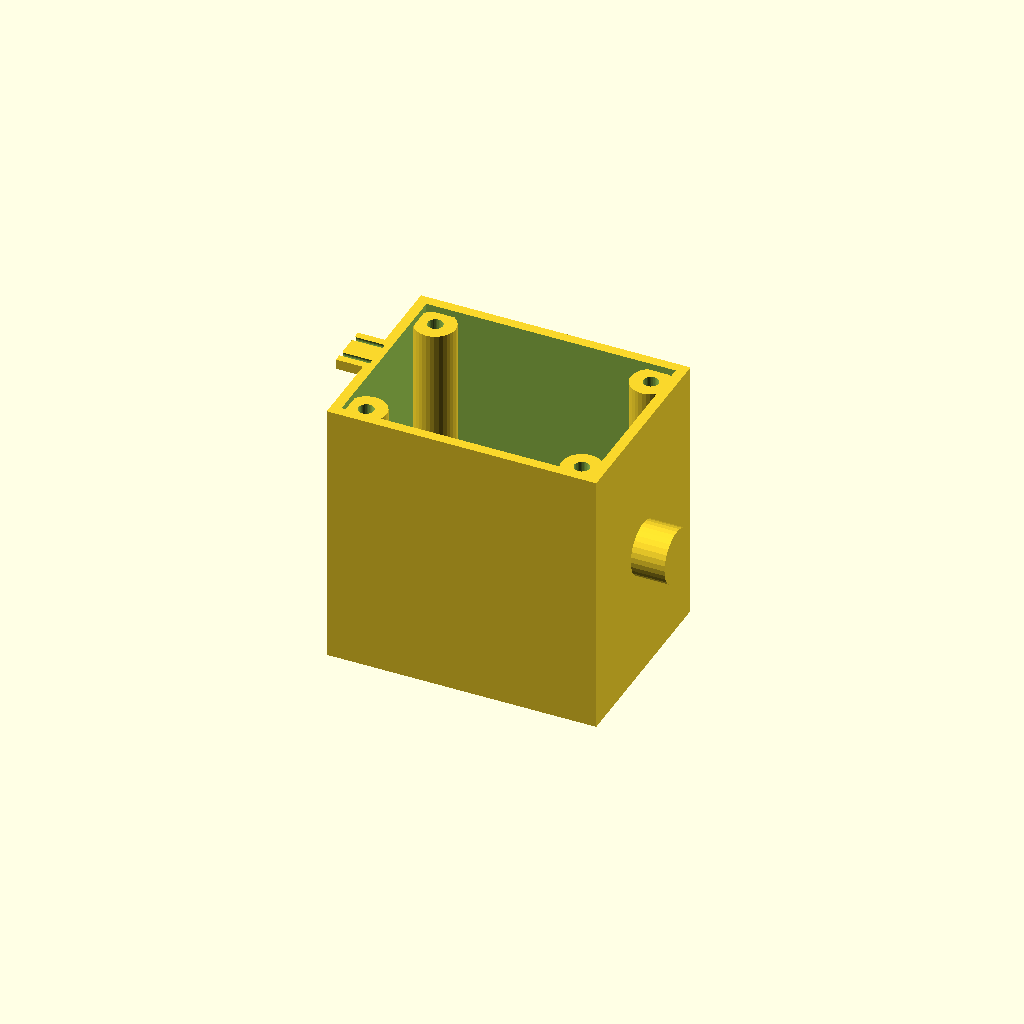
Cell 1: rendered with the file's own defaults.
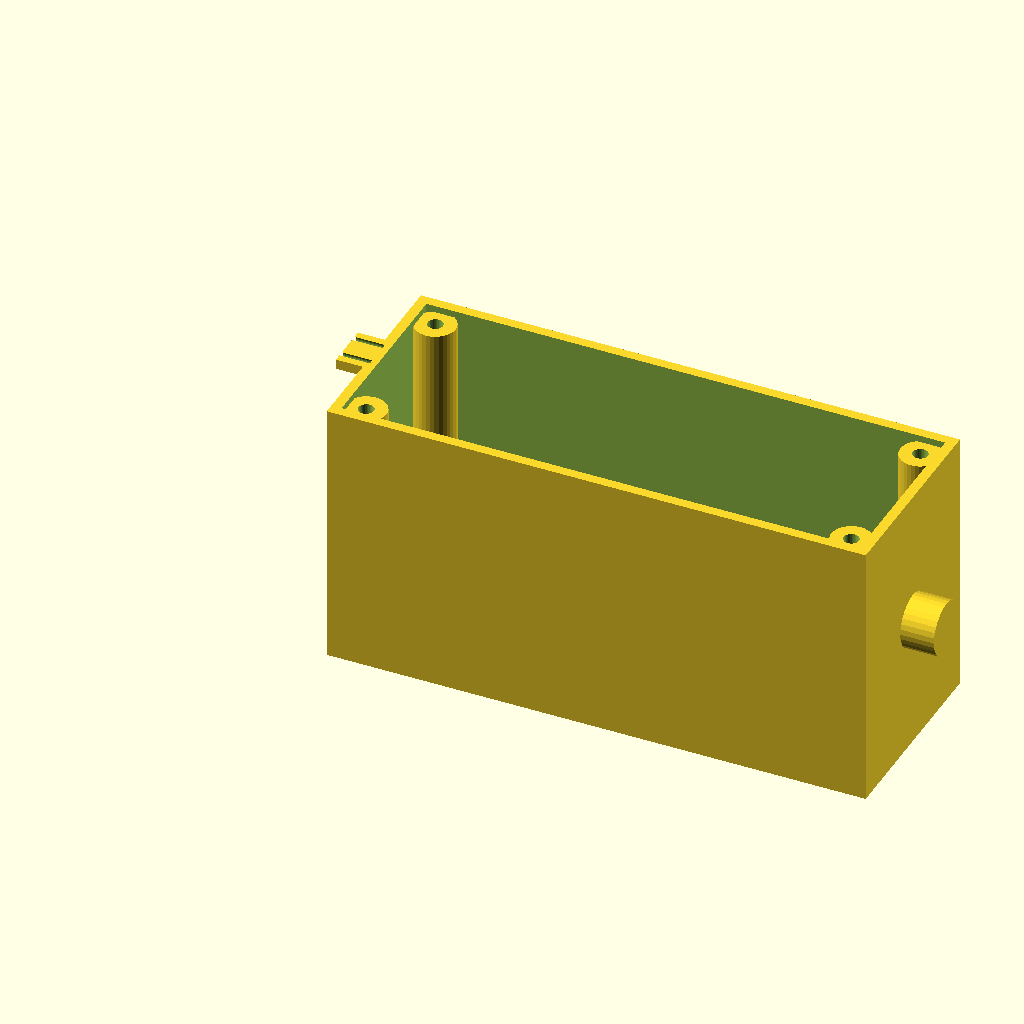
Cell 2: the same model with length = 160.
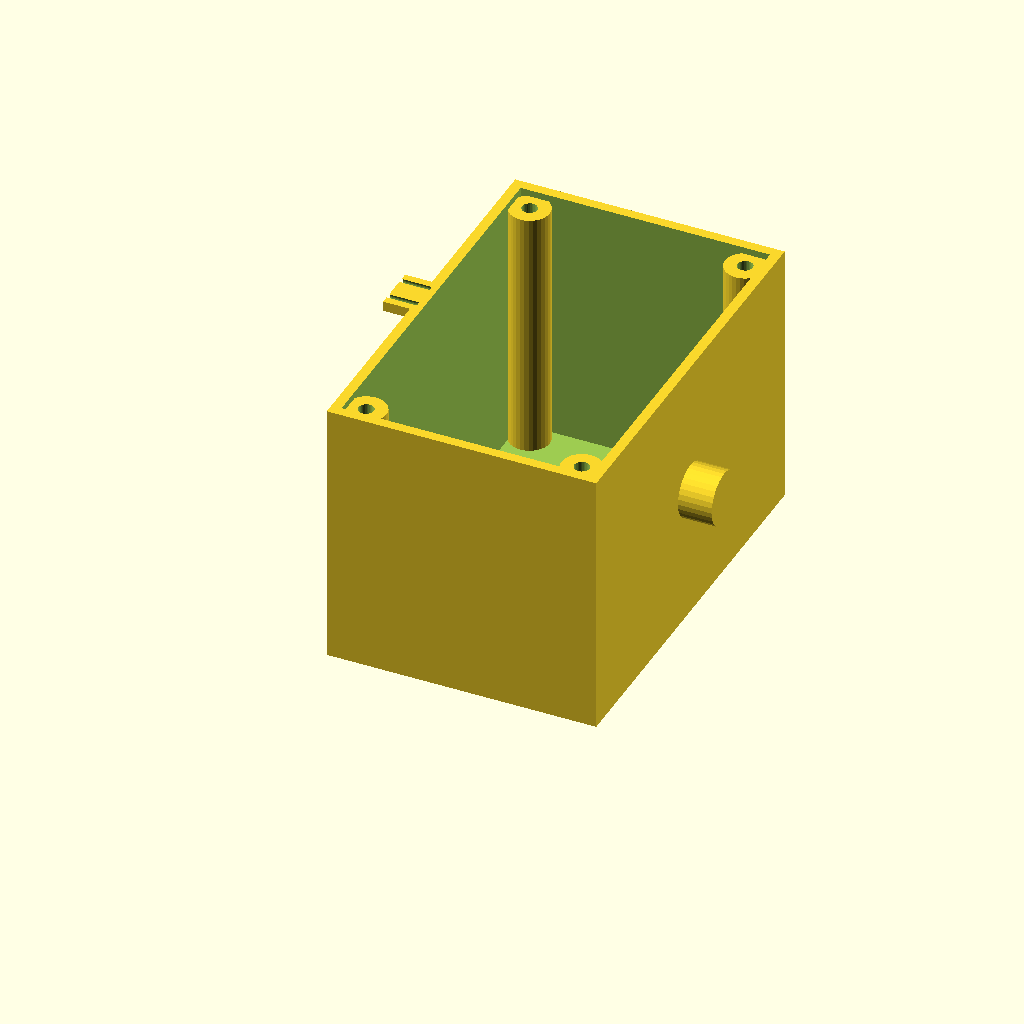
Cell 3: the same model with width = 120.
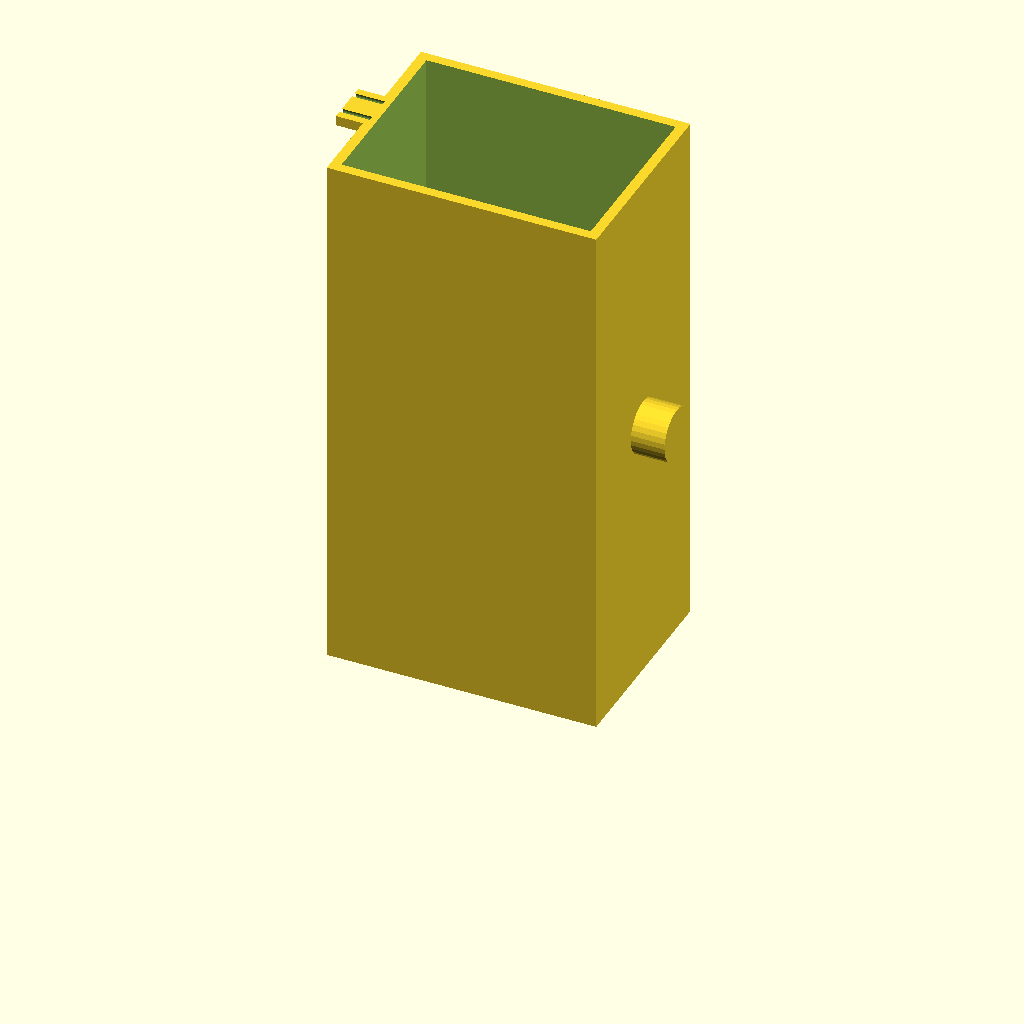
Cell 4: the same model with height = 160.
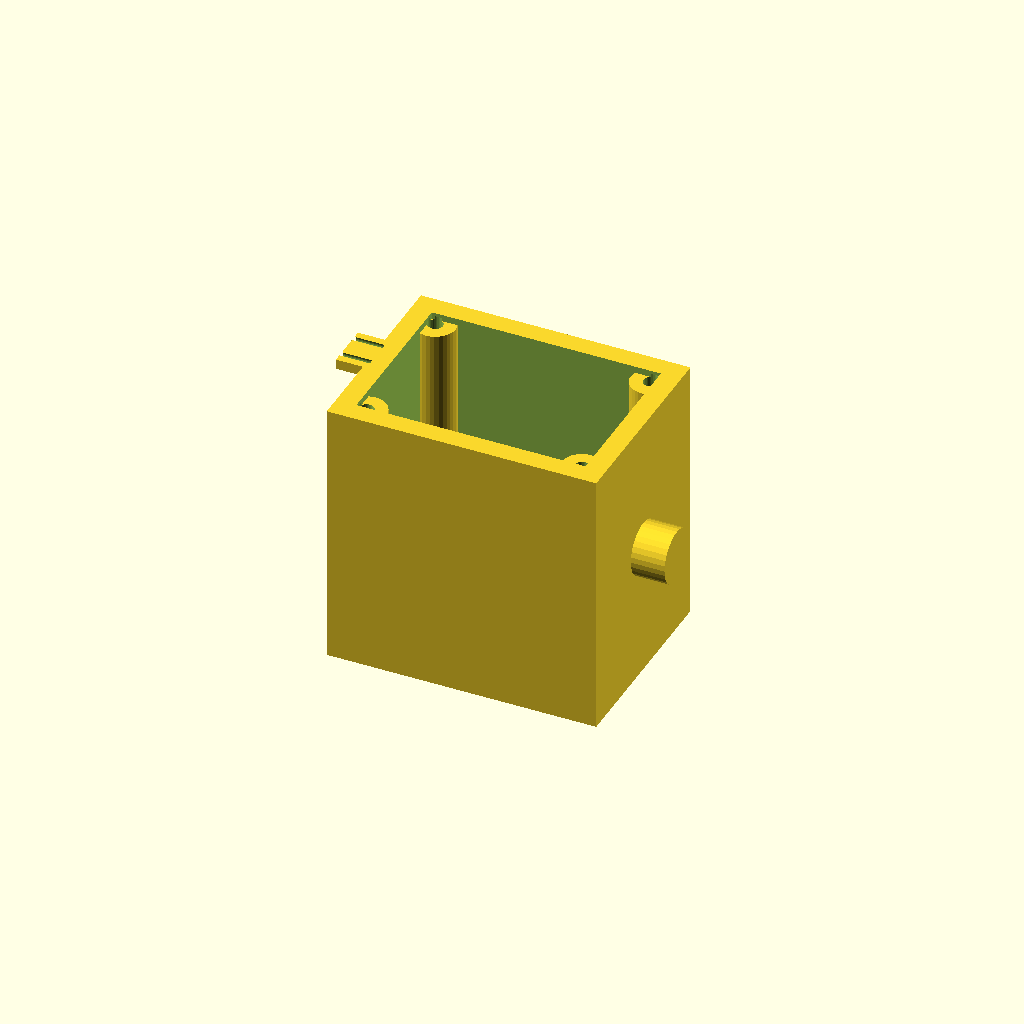
Cell 5: wall = 6 (everything else at default).
One fixed orthographic camera (rotation 55°, 0°, 25°; colour scheme Cornfield) for every cell.
OpenSCAD source file optional_data/data/gen2/enclosures/part_0061.scad:
$fn = 32;

// ----------------------------------------------------------------------
// Enclosure body: 80 x 60 x 80 mm, wall 3 mm
// ----------------------------------------------------------------------

// --- parameters (mm) ---
length = 80;              // outside length, X
width = 60;               // outside width, Y
height = 80;              // outside height, Z
wall = 3;                 // side wall thickness
floor_t = 2.5;            // floor thickness
boss_d = 12;              // corner boss diameter
boss_h = 75.5;            // corner boss height above the floor
boss_hole_d = 4.5;        // lid screw clearance in the boss
boss_lip = 8;             // boss centre inset from the corner
ear_w = 14;               // mounting ear width
ear_t = 3;                // mounting ear thickness
ear_ext = 8;              // mounting ear reach
ear_hole_d = 3.4;         // mounting ear drills
nipple_d = 16;            // cable gland boss diameter
nipple_h = 10;            // cable gland boss height
nipple_bore = 5;          // cable gland bore

module shell() {
  difference() {
    cube([length, width, height]);
    /* hollow, open at the top */
    translate([wall, wall, floor_t])
      cube([length - 2 * wall, width - 2 * wall, height]);
  }
}

module bosses() {
  /* corner bosses, sunk 1 mm into the floor */
  for (sx = [0, 1]) for (sy = [0, 1])
    translate([sx * (length - 2 * boss_lip) + boss_lip, sy * (width - 2 * boss_lip) + boss_lip, floor_t - 1])
      cylinder(h = boss_h + 1, d = boss_d);
}

module gland() {
  /* boss on the short wall, sunk 1 mm into it */
  translate([length - 1, width / 2, height * 0.5]) rotate([0, 90, 0])
    cylinder(h = nipple_h + 1, d = nipple_d);
}

module ears() {
  /* mounting ears on the short walls, sunk into the wall */
  for (sz = [0, 1])
    translate([-ear_ext, width / 2 - ear_w / 2, sz * (height - ear_t)])
      cube([ear_ext + 2.5, ear_w, ear_t]);
}

difference() {
  union() {
    shell();
    bosses();
    gland();
    ears();
  }
  /* boss screw holes */
  for (sx = [0, 1]) for (sy = [0, 1])
    translate([sx * (length - 2 * boss_lip) + boss_lip, sy * (width - 2 * boss_lip) + boss_lip, -1]) cylinder(h = floor_t + boss_h + 2, d = boss_hole_d);
  translate([length, width / 2, height * 0.5]) rotate([0, 90, 0]) translate([0, 0, -nipple_h - 2]) cylinder(h = nipple_h + wall + 4, d = nipple_bore);
  for (sz = [0, 1]) for (sx = [0, 1]) translate([-ear_ext - 1, width / 2 + (2 * sx - 1) * (ear_w / 2 - 3), sz * (height - ear_t) + ear_t / 2]) rotate([0, 90, 0]) cylinder(h = ear_ext + 2, d = ear_hole_d);
}
Customizer parameters (derived from the source; name, type, default, range or options):
length: number, default 80
width: number, default 60
height: number, default 80
wall: number, default 3
floor_t: number, default 2.5
boss_d: number, default 12
boss_h: number, default 75.5
boss_hole_d: number, default 4.5
boss_lip: number, default 8
ear_w: number, default 14
ear_t: number, default 3
ear_ext: number, default 8
ear_hole_d: number, default 3.4
nipple_d: number, default 16
nipple_h: number, default 10
nipple_bore: number, default 5
